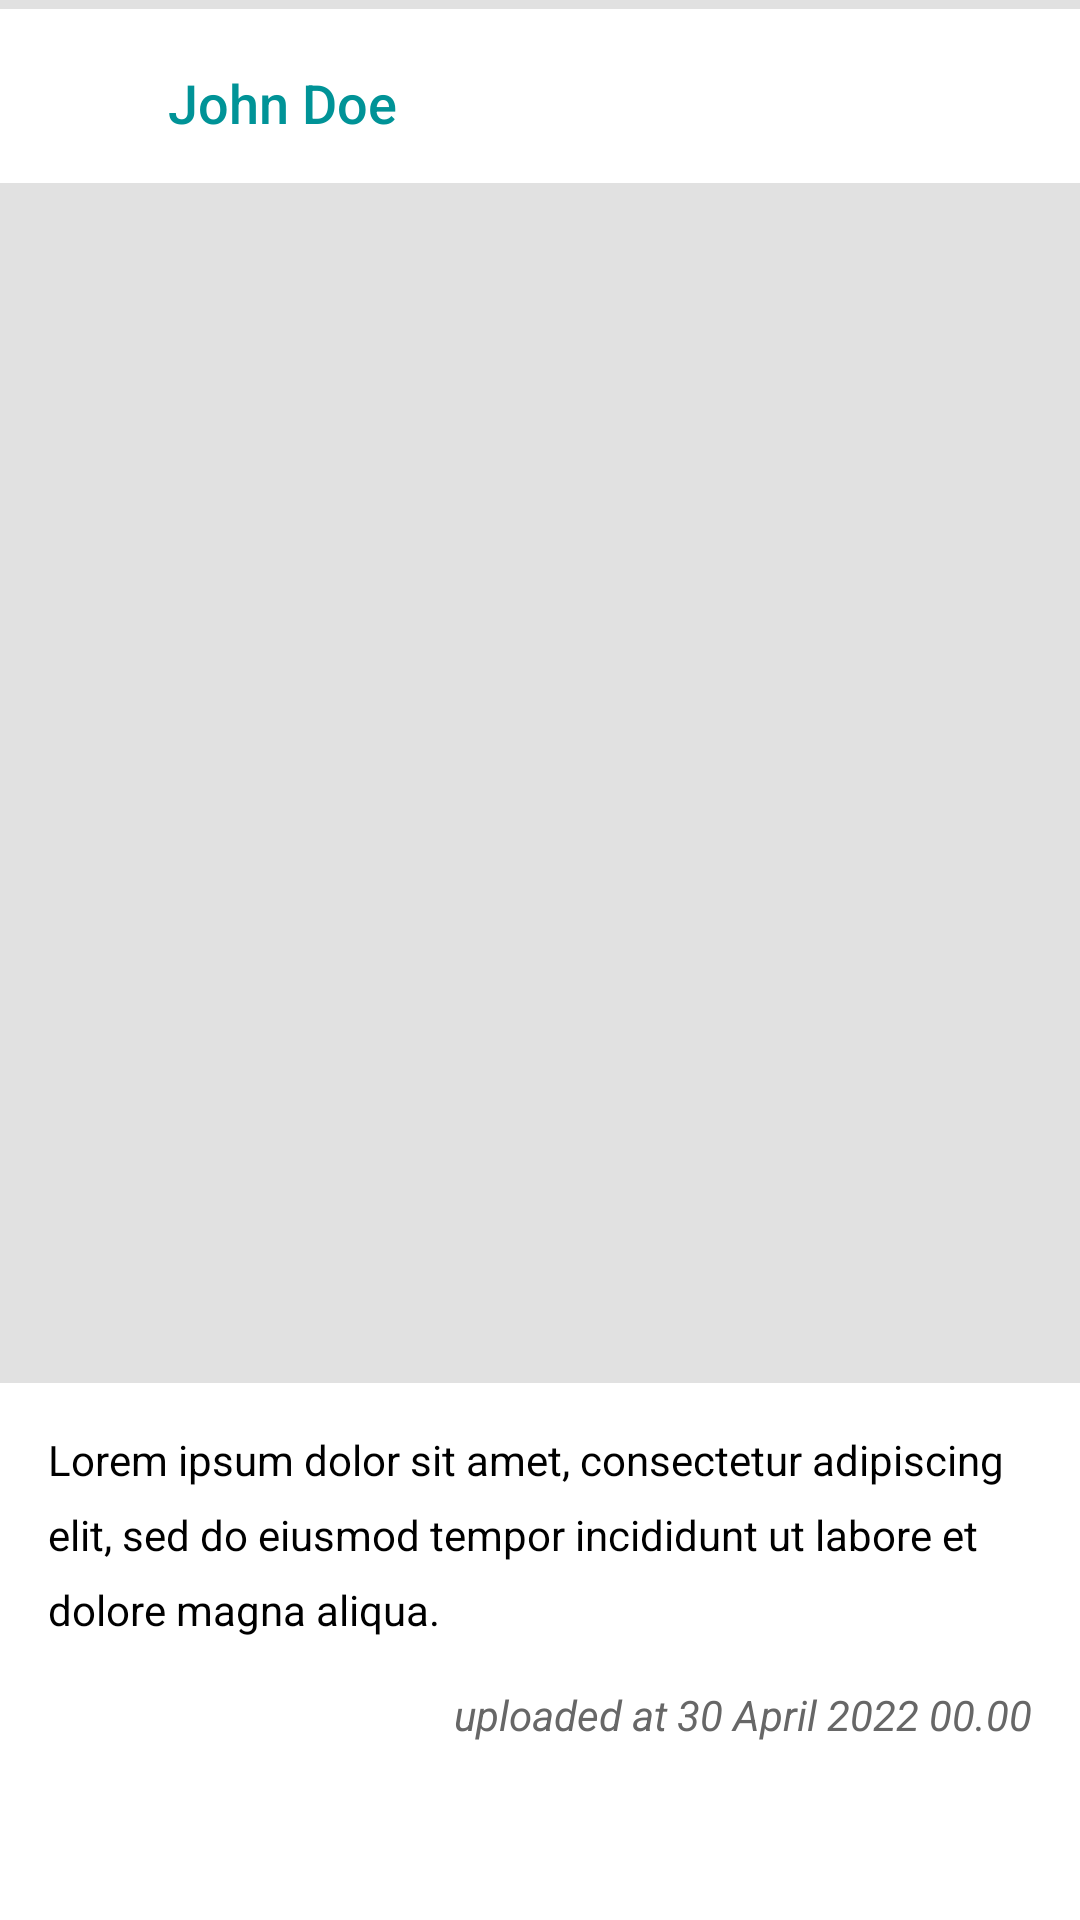

Produce the Android XML layout that renders to this screen, including the resource entries it uses.
<!-- AndroidManifest.xml: application theme Theme.StoryAppDicodingBPAAI -->
<!-- res/layout/activity_story_detail.xml -->
<?xml version="1.0" encoding="utf-8"?>
<androidx.constraintlayout.widget.ConstraintLayout xmlns:android="http://schemas.android.com/apk/res/android"
    xmlns:app="http://schemas.android.com/apk/res-auto"
    xmlns:tools="http://schemas.android.com/tools"
    android:layout_width="match_parent"
    android:layout_height="match_parent"
    tools:context=".ui.story.StoryDetailActivity">

    <View
        android:id="@+id/divider"
        android:layout_width="match_parent"
        android:layout_height="3dp"
        android:background="@color/light_gray"
        app:layout_constraintEnd_toEndOf="parent"
        app:layout_constraintStart_toStartOf="parent"
        app:layout_constraintTop_toTopOf="parent" />

    <ImageView
        android:id="@+id/default_avatar"
        android:layout_width="30dp"
        android:layout_height="30dp"
        android:layout_marginVertical="16dp"
        android:layout_marginStart="16dp"
        android:contentDescription="@string/content_description_avatar"
        android:transitionName="user_avatar"
        app:layout_constraintStart_toStartOf="parent"
        app:layout_constraintTop_toBottomOf="@+id/divider"
        app:srcCompat="@drawable/ic_baseline_person_24" />

    <ImageView
        android:id="@+id/story_image"
        android:layout_width="match_parent"
        android:layout_height="400dp"
        android:layout_marginTop="12dp"
        android:background="@color/light_gray"
        android:contentDescription="@string/content_description_image_story"
        android:transitionName="story_image"
        app:layout_constraintEnd_toEndOf="parent"
        app:layout_constraintHorizontal_bias="0.0"
        app:layout_constraintStart_toStartOf="parent"
        app:layout_constraintTop_toBottomOf="@+id/default_avatar"
        tools:ignore="ImageContrastCheck"
        tools:srcCompat="@tools:sample/avatars" />

    <TextView
        android:id="@+id/story_name"
        android:layout_width="wrap_content"
        android:layout_height="wrap_content"
        android:layout_marginStart="10dp"
        android:fontFamily="sans-serif-medium"
        android:text="@string/const_person_name"
        android:textColor="@color/dicoding_secondary_700"
        android:textSize="18sp"
        android:transitionName="user_name"
        app:layout_constraintBottom_toBottomOf="@+id/default_avatar"
        app:layout_constraintStart_toEndOf="@+id/default_avatar"
        app:layout_constraintTop_toTopOf="@+id/default_avatar" />

    <ScrollView
        android:layout_width="match_parent"
        android:layout_height="wrap_content"
        android:paddingBottom="50dp"
        app:layout_constraintEnd_toEndOf="parent"
        app:layout_constraintStart_toStartOf="parent"
        app:layout_constraintTop_toBottomOf="@+id/story_image">

        <androidx.appcompat.widget.LinearLayoutCompat
            android:layout_width="match_parent"
            android:layout_height="wrap_content"
            android:layout_margin="16dp"
            android:orientation="vertical">

            <TextView
                android:id="@+id/story_desc"
                android:layout_width="match_parent"
                android:layout_height="match_parent"
                android:lineHeight="25dp"
                android:text="@string/const_lorem_ipsum"
                android:textColor="@color/black"
                android:textSize="14sp"
                android:transitionName="story_description"
                tools:targetApi="p" />

            <TextView
                android:id="@+id/story_upload_time"
                android:layout_width="wrap_content"
                android:layout_height="wrap_content"
                android:layout_gravity="end"
                android:layout_marginTop="16dp"
                android:text="@string/const_uploaded_date"
                android:textColor="@color/gray"
                android:textSize="14sp"
                android:textStyle="italic"
                android:transitionName="story_upload_time" />
        </androidx.appcompat.widget.LinearLayoutCompat>

    </ScrollView>

</androidx.constraintlayout.widget.ConstraintLayout>
<!-- resources referenced by this layout -->
<resources>
  <color name="black">#FF000000</color>
  <color name="dicoding_secondary_700">#009397</color>
  <color name="gray">#676767</color>
  <color name="light_gray">#E1E1E1</color>
  <string name="const_lorem_ipsum" translatable="false">Lorem ipsum dolor sit amet, consectetur adipiscing elit, sed do eiusmod tempor incididunt ut labore et dolore magna aliqua.</string>
  <string name="const_person_name" translatable="false">John Doe</string>
  <string name="const_uploaded_date">uploaded at 30 April 2022 00.00</string>
  <string name="content_description_avatar">Default Avatar Image</string>
  <string name="content_description_image_story">User Story Image</string>
  <style name="Theme.StoryAppDicodingBPAAI" parent="Theme.MaterialComponents.DayNight.DarkActionBar">
          
          <item name="colorPrimary">@color/dicoding_primary_500</item>
          <item name="colorPrimaryVariant">@color/dicoding_primary_700</item>
          <item name="colorOnPrimary">@color/white</item>
          
          <item name="colorSecondary">@color/dicoding_secondary_200</item>
          <item name="colorSecondaryVariant">@color/dicoding_secondary_700</item>
          <item name="colorOnSecondary">@color/black</item>
          
          <item name="android:statusBarColor" tools:targetApi="l">?attr/colorPrimaryVariant</item>
          
      </style>
  <color name="dicoding_primary_500">#2d3e50</color>
  <color name="dicoding_primary_700">#041828</color>
  <color name="white">#FFFFFFFF</color>
  <color name="dicoding_secondary_200">#65f7fb</color>
</resources>
